Run: headless pygame with SDL's dummy video driver; simulated clock (each Clock.tick advances the game by its frame time, no real sleeping); random seed 0; keys injected as events and as key.get_pressed() state; no mouse input.
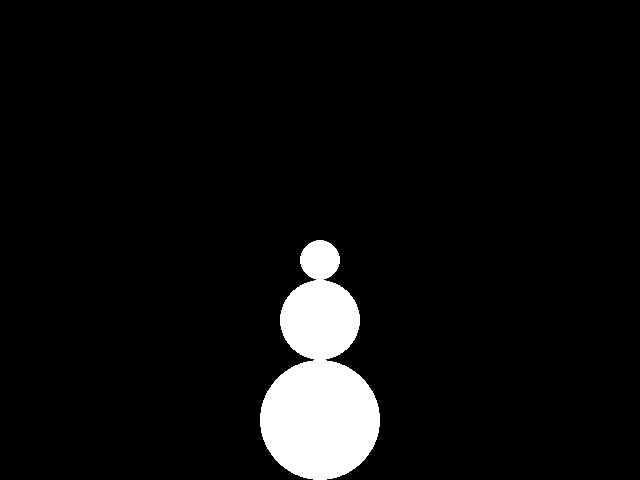
Frame 1 of 4 · flips 1–60 · no input
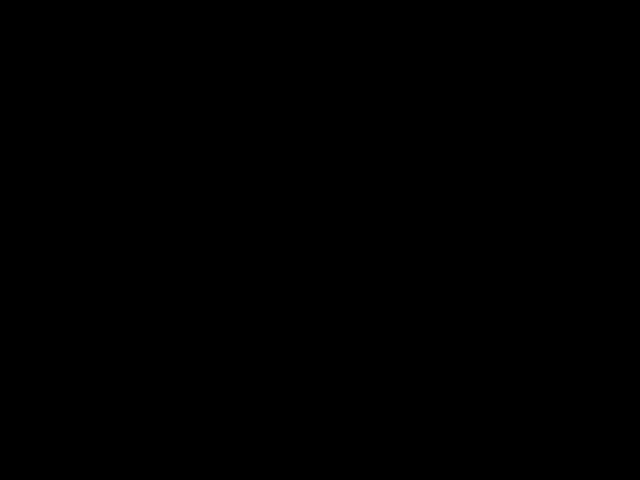
Frame 2 of 4 · flips 61–180 · tapped SPACE, RETURN · held RIGHT (→), D
Frame 3 of 4 · flips 181–300 · held DOWN (↓), S · screen unchanged from frame 2, image omitted
Frame 4 of 4 · flips 301–420 · held LEFT (←), A, UP (↑), W · screen same as frame 1, image omitted

The pygame program that drew these frames:

import pygame
pygame.init()

def alusta():
    #Alustaa pygame ikkunan ja palauttaa näyttöolion
    pygame.init()
    naytto = pygame.display.set_mode((640, 480))
    return naytto

naytto = alusta()
pygame.display.set_caption("Lumiukko liikkuu")


#Pallojen aloituskoordinaatit
x1 = 320
y1 = 420

x2 = 320
y2 = 320

x3 = 320
y3 = 260




#Lumiukon nopeus
vel = 10

#Ohjelma käynnissä
run = True

while run:
    #Luo viiveen 10ms
    pygame.time.delay(10)


# Pygamen pääsilmukka, jossa odotetaan ikkunan sulkeutumista
    for event in pygame.event.get():
        if event.type == pygame.QUIT:
            run = False


#Lumiukon ohjaaminen
    keys = pygame.key.get_pressed()
    if keys[pygame.K_LEFT]:
        x1 -= vel
        x2 -= vel
        x3 -= vel
    if keys[pygame.K_RIGHT]:
        x1 += vel
        x2 += vel
        x3 += vel
    if keys[pygame.K_UP]:
        y1 -= vel
        y2 -= vel
        y3 -= vel
    if keys[pygame.K_DOWN]:
        y1 += vel
        y2 += vel
        y3 += vel

    #Tekee taustasta mustan ja estää sen, että lumiukko ei "jää" aina edelliseen sijaintiinsa
    naytto.fill((0, 0, 0))

    #Piirretään pallot näytölle
    pygame.draw.circle(naytto, (255, 255, 255), (x1, y1), 60, 60)
    pygame.draw.circle(naytto, (255, 255, 255), (x2, y2), 40, 40)
    pygame.draw.circle(naytto, (255, 255, 255), (x3, y3), 20, 20)
    

    #Päivittää näytön
    pygame.display.update()


pygame.quit()
    
